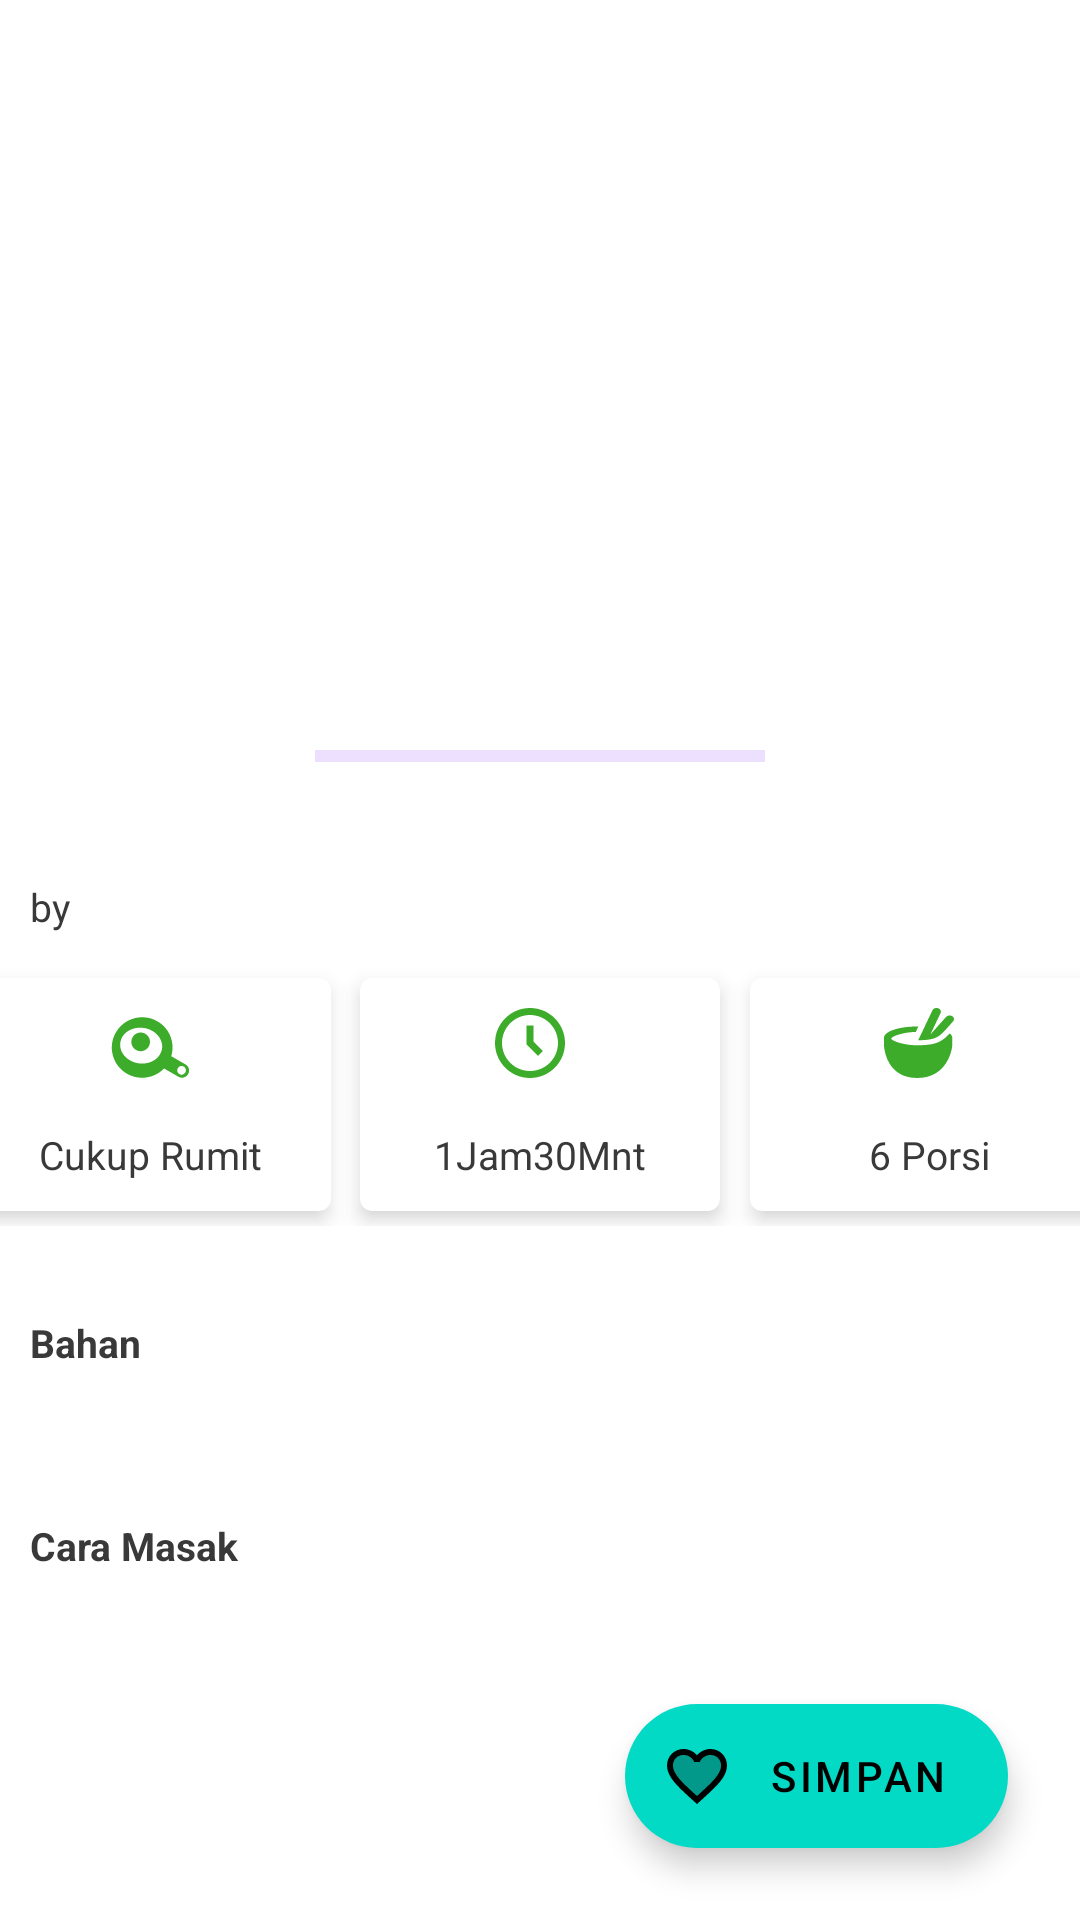

Here is an Android app screen rendered from its layout file. Give the layout XML and the strings, colors and styles it references.
<!-- AndroidManifest.xml: application theme Theme.MasakApa -->
<!-- res/layout/fragment_detail.xml -->
<?xml version="1.0" encoding="utf-8"?>
<androidx.constraintlayout.motion.widget.MotionLayout xmlns:android="http://schemas.android.com/apk/res/android"
    xmlns:app="http://schemas.android.com/apk/res-auto"
    xmlns:tools="http://schemas.android.com/tools"
    android:layout_width="match_parent"
    android:layout_height="match_parent"
    android:id="@+id/mainDetail"
    app:layoutDescription="@xml/fragment_detail_scene"
    tools:context=".ui.detail.DetailFragment">

    <ImageView
        android:id="@+id/imgDetail"
        android:layout_width="match_parent"
        android:layout_height="250dp"
        android:contentDescription="@string/app_name"
        android:scaleType="fitXY"
        app:layout_constraintEnd_toEndOf="parent"
        app:layout_constraintStart_toStartOf="parent"
        app:layout_constraintTop_toTopOf="parent"
        tools:src="@drawable/placeholder" />

    <androidx.core.widget.NestedScrollView
        android:id="@+id/nestedScrollView"
        android:layout_width="match_parent"
        android:layout_height="wrap_content"
        android:fillViewport="true"
        app:layout_constraintEnd_toEndOf="parent"
        app:layout_constraintStart_toStartOf="parent"
        app:layout_constraintTop_toBottomOf="@+id/imgDetail">

        <androidx.appcompat.widget.LinearLayoutCompat
            android:id="@+id/linearLayoutCompat4"
            android:layout_width="match_parent"
            android:layout_height="match_parent"
            android:orientation="vertical">

            <com.google.android.material.progressindicator.LinearProgressIndicator
                android:id="@+id/pgMainRecipes"
                android:layout_width="150dp"
                android:layout_gravity="center"
                android:indeterminate="true"
                android:layout_height="wrap_content"/>

            <TextView
                android:id="@+id/recipeTitleText"
                style="@style/title_head_style"
                android:layout_width="wrap_content"
                android:layout_height="wrap_content"
                android:layout_marginStart="10dp"
                android:layout_marginEnd="10dp"
                app:layout_constraintEnd_toEndOf="parent"
                app:layout_constraintStart_toStartOf="parent"
                app:layout_constraintTop_toBottomOf="@+id/imgDetail"
                tools:text="Resep Masakan Padang" />

            <LinearLayout
                android:layout_width="wrap_content"
                android:layout_height="wrap_content"
                android:id="@+id/textChefLayout"
                android:orientation="horizontal">

                <TextView
                    style="@style/text_style"
                    android:layout_width="wrap_content"
                    android:layout_height="wrap_content"
                    android:layout_marginStart="10dp"
                    android:text="@string/by_text" />

                <TextView
                    android:id="@+id/chefText"
                    style="@style/text_style"
                    android:layout_width="wrap_content"
                    android:layout_height="wrap_content"
                    android:layout_marginStart="5dp"
                    android:layout_marginEnd="10dp"
                    app:layout_constraintStart_toStartOf="parent"
                    app:layout_constraintTop_toBottomOf="@+id/recipeTitleText"
                    tools:text="Chef Grevi" />

                <TextView
                    android:id="@+id/publishedText"
                    style="@style/text_style"
                    android:layout_width="wrap_content"
                    android:layout_height="wrap_content"
                    app:layout_constraintStart_toEndOf="@+id/chefText"
                    app:layout_constraintTop_toBottomOf="@+id/recipeTitleText"
                    tools:text="Januari 12, 2019" />

            </LinearLayout>

            <androidx.constraintlayout.widget.ConstraintLayout
                android:id="@+id/cardLayout"
                android:layout_width="wrap_content"
                android:layout_height="wrap_content"
                android:layout_marginTop="10dp">
                <include layout="@layout/item_card" />
            </androidx.constraintlayout.widget.ConstraintLayout>

            <TextView
                android:id="@+id/textIngredientLabel"
                style="@style/textMiniHead_style"
                android:layout_width="wrap_content"
                android:layout_height="wrap_content"
                android:layout_marginStart="10dp"
                android:layout_marginTop="30dp"
                android:layout_marginEnd="10dp"
                android:text="@string/ingredients_text" />

            <androidx.recyclerview.widget.RecyclerView
                android:id="@+id/rv_ingredients"
                android:layout_width="match_parent"
                android:layout_height="wrap_content"
                android:layout_marginStart="10dp"
                android:layout_marginTop="20dp"
                android:layout_marginEnd="10dp"
                tools:listitem="@layout/lists_ingredients" />

            <TextView
                android:id="@+id/textStepLabel"
                style="@style/textMiniHead_style"
                android:layout_width="wrap_content"
                android:layout_height="wrap_content"
                android:layout_marginStart="10dp"
                android:layout_marginTop="30dp"
                android:layout_marginEnd="10dp"
                android:text="@string/cara_masak_text" />

            <androidx.recyclerview.widget.RecyclerView
                android:id="@+id/rv_step"
                android:layout_width="match_parent"
                android:layout_height="wrap_content"
                android:layout_marginStart="10dp"
                android:layout_marginTop="20dp"
                android:layout_marginEnd="10dp"
                tools:listitem="@layout/lists_ingredients" />

        </androidx.appcompat.widget.LinearLayoutCompat>

    </androidx.core.widget.NestedScrollView>

    <com.google.android.material.floatingactionbutton.ExtendedFloatingActionButton
        android:id="@+id/floatButton"
        android:layout_width="wrap_content"
        android:layout_height="wrap_content"
        android:contentDescription="@string/app_name"
        android:text="@string/add_bucket_text"
        app:icon="@drawable/ic_twotone_favorite_24"
        android:layout_margin="20dp"
        app:layout_constraintBottom_toBottomOf="parent"
        app:layout_constraintEnd_toEndOf="parent" />

</androidx.constraintlayout.motion.widget.MotionLayout>
<!-- res/layout/item_card.xml (included above) -->
<?xml version="1.0" encoding="utf-8"?>
<androidx.constraintlayout.widget.ConstraintLayout xmlns:android="http://schemas.android.com/apk/res/android"
    xmlns:app="http://schemas.android.com/apk/res-auto"
    xmlns:tools="http://schemas.android.com/tools"
    android:layout_width="wrap_content"
    android:layout_height="wrap_content"
    android:layout_gravity="center|center_horizontal">

    <com.google.android.material.card.MaterialCardView
        android:id="@+id/materialCardView"
        android:layout_width="120dp"
        android:layout_height="wrap_content"
        android:layout_margin="5dp"
        android:layout_marginEnd="10dp"
        android:focusable="true"
        app:cardElevation="4dp"
        app:layout_constraintBottom_toBottomOf="parent"
        app:layout_constraintEnd_toStartOf="@+id/materialCardView2"
        app:layout_constraintVertical_bias="0"
        app:layout_constraintStart_toStartOf="parent"
        app:layout_constraintTop_toTopOf="parent">

        <LinearLayout
            android:layout_width="wrap_content"
            android:layout_height="wrap_content"
            android:layout_gravity="center"
            android:gravity="center"
            android:orientation="vertical"
            android:padding="10dp">

            <ImageView
                android:layout_width="30dp"
                android:layout_height="30dp"
                android:src="@drawable/ic_diff_icon" />

            <TextView
                android:id="@+id/textDiffItem"
                style="@style/text_style"
                android:layout_width="wrap_content"
                android:layout_height="wrap_content"
                tools:text="Cukup Rumit" />

        </LinearLayout>

    </com.google.android.material.card.MaterialCardView>

    <com.google.android.material.card.MaterialCardView
        android:id="@+id/materialCardView2"
        android:layout_width="120dp"
        android:layout_height="wrap_content"
        android:layout_margin="5dp"
        android:focusable="true"
        app:cardElevation="4dp"
        app:layout_constraintBottom_toBottomOf="@+id/materialCardView"
        app:layout_constraintEnd_toStartOf="@+id/materialCardView3"
        app:layout_constraintHorizontal_bias="0.5"
        app:layout_constraintStart_toEndOf="@+id/materialCardView"
        app:layout_constraintTop_toTopOf="@+id/materialCardView">

        <LinearLayout
            android:layout_width="wrap_content"
            android:layout_height="wrap_content"
            android:layout_gravity="center"
            android:gravity="center"
            android:orientation="vertical"
            android:padding="10dp">

            <ImageView
                android:layout_width="30dp"
                android:layout_height="30dp"
                android:src="@drawable/ic_times_icon" />

            <TextView
                android:id="@+id/textTimesItem"
                style="@style/text_style"
                android:layout_width="wrap_content"
                android:layout_height="wrap_content"
                tools:text="1Jam30Mnt" />

        </LinearLayout>

    </com.google.android.material.card.MaterialCardView>

    <com.google.android.material.card.MaterialCardView
        android:id="@+id/materialCardView3"
        android:layout_width="120dp"
        android:layout_height="wrap_content"
        android:layout_margin="5dp"
        android:layout_marginStart="10dp"
        android:focusable="true"
        app:cardElevation="4dp"
        app:layout_constraintBottom_toBottomOf="@+id/materialCardView2"
        app:layout_constraintEnd_toEndOf="parent"
        app:layout_constraintHorizontal_bias="0.5"
        app:layout_constraintStart_toEndOf="@+id/materialCardView2"
        app:layout_constraintTop_toTopOf="@+id/materialCardView2">

        <LinearLayout
            android:layout_width="wrap_content"
            android:layout_height="wrap_content"
            android:layout_gravity="center"
            android:gravity="center"
            android:orientation="vertical"
            android:padding="10dp">

            <ImageView
                android:layout_width="30dp"
                android:layout_height="30dp"
                android:src="@drawable/ic_portion_icon" />

            <TextView
                android:id="@+id/textPortionItems"
                style="@style/text_style"
                android:layout_width="wrap_content"
                android:layout_height="wrap_content"
                tools:text="6 Porsi" />

        </LinearLayout>

    </com.google.android.material.card.MaterialCardView>
</androidx.constraintlayout.widget.ConstraintLayout>
<!-- res/layout/lists_ingredients.xml (included above) -->
<?xml version="1.0" encoding="utf-8"?>
<com.google.android.material.card.MaterialCardView xmlns:android="http://schemas.android.com/apk/res/android"
    android:layout_width="match_parent"
    android:layout_height="wrap_content"
    xmlns:app="http://schemas.android.com/apk/res-auto"
    app:cardElevation="4dp"
    android:layout_margin="5dp"
    android:focusable="true"
    xmlns:tools="http://schemas.android.com/tools">

    <LinearLayout
        android:layout_width="wrap_content"
        android:layout_height="wrap_content"
        android:padding="10dp"
        android:orientation="horizontal">

        <TextView
            android:layout_width="wrap_content"
            android:layout_height="wrap_content"
            android:layout_marginEnd="10dp"
            style="@style/listText_style"
            android:text="-"/>

        <TextView
            android:id="@+id/ingredientsText"
            android:layout_width="wrap_content"
            android:layout_height="wrap_content"
            style="@style/listText_style"
            tools:text="Bawang Merah"/>

    </LinearLayout>

</com.google.android.material.card.MaterialCardView>
<!-- resources referenced by this layout -->
<resources>
  <!-- drawable ic_times_icon (drawable) -->
  <vector android:height="9dp" android:viewportHeight="9"
      android:viewportWidth="9" android:width="9dp" xmlns:android="http://schemas.android.com/apk/res/android">
      <path android:fillColor="#3CAC2A" android:pathData="M3.5,0C1.5701,0 0,1.5701 0,3.5C0,5.4299 1.5701,7 3.5,7C5.4299,7 7,5.4299 7,3.5C7,1.5701 5.4299,0 3.5,0ZM3.5,6.3C1.95615,6.3 0.7,5.04385 0.7,3.5C0.7,1.95615 1.95615,0.7 3.5,0.7C5.04385,0.7 6.3,1.95615 6.3,3.5C6.3,5.04385 5.04385,6.3 3.5,6.3Z"/>
      <path android:fillColor="#3CAC2A" android:pathData="M3.84996,1.75H3.14996V3.6449L4.30251,4.79745L4.79741,4.30255L3.84996,3.3551V1.75Z"/>
  </vector>
  <string name="add_bucket_text">Simpan</string>
  <string name="app_name">Masak Apa</string>
  <string name="by_text">by</string>
  <string name="cara_masak_text">Cara Masak</string>
  <string name="ingredients_text">Bahan</string>
  <style name="listText_style" parent="Theme.MaterialComponents.DayNight">
          <item name="android:textColor">#393939</item>
          <item name="android:textSize">16sp</item>
          <item name="fontFamily">@font/dm_sans_regular</item>
      </style>
  <style name="textMiniHead_style" parent="Theme.MaterialComponents.DayNight">
          <item name="android:textColor">#393939</item>
          <item name="android:textSize">13sp</item>
          <item name="android:textStyle">bold</item>
          <item name="android:layout_marginTop">10dp</item>
          <item name="fontFamily">@font/dm_sans_regular</item>
      </style>
  <style name="text_style" parent="Theme.MaterialComponents.DayNight">
          <item name="android:textColor">#393939</item>
          <item name="android:textSize">13sp</item>
          <item name="android:layout_marginTop">10dp</item>
          <item name="fontFamily">@font/dm_sans_regular</item>
      </style>
  <style name="title_head_style" parent="Theme.MaterialComponents.DayNight">
          <item name="android:textColor">@color/dark</item>
          <item name="android:textSize">22sp</item>
          <item name="android:textStyle">bold</item>
          <item name="android:focusable">true</item>
          <item name="fontFamily">@font/playfair_display_bold</item>
      </style>
  <style name="Theme.MasakApa" parent="Theme.MaterialComponents.DayNight.DarkActionBar">
          
          <item name="colorPrimary">@color/purple_200</item>
          <item name="colorPrimaryVariant">@color/purple_700</item>
          <item name="colorOnPrimary">@color/white</item>
          
          <item name="colorSecondary">@color/teal_200</item>
          <item name="colorSecondaryVariant">@color/teal_700</item>
          <item name="colorOnSecondary">@color/black</item>
          
          <item name="android:statusBarColor">@color/white</item>
          <item name="android:windowLightStatusBar">true</item>
          
          <item name="windowActionBar">false</item>
          <item name="windowNoTitle">true</item>
          <item name="android:iconTint">@color/dark</item>
      </style>
  <color name="dark">#252525</color>
  <color name="purple_200">#FFBB86FC</color>
  <color name="purple_700">#FF3700B3</color>
  <color name="white">#FFFFFFFF</color>
  <color name="teal_200">#FF03DAC5</color>
  <color name="teal_700">#FF018786</color>
  <color name="black">#FF000000</color>
</resources>
